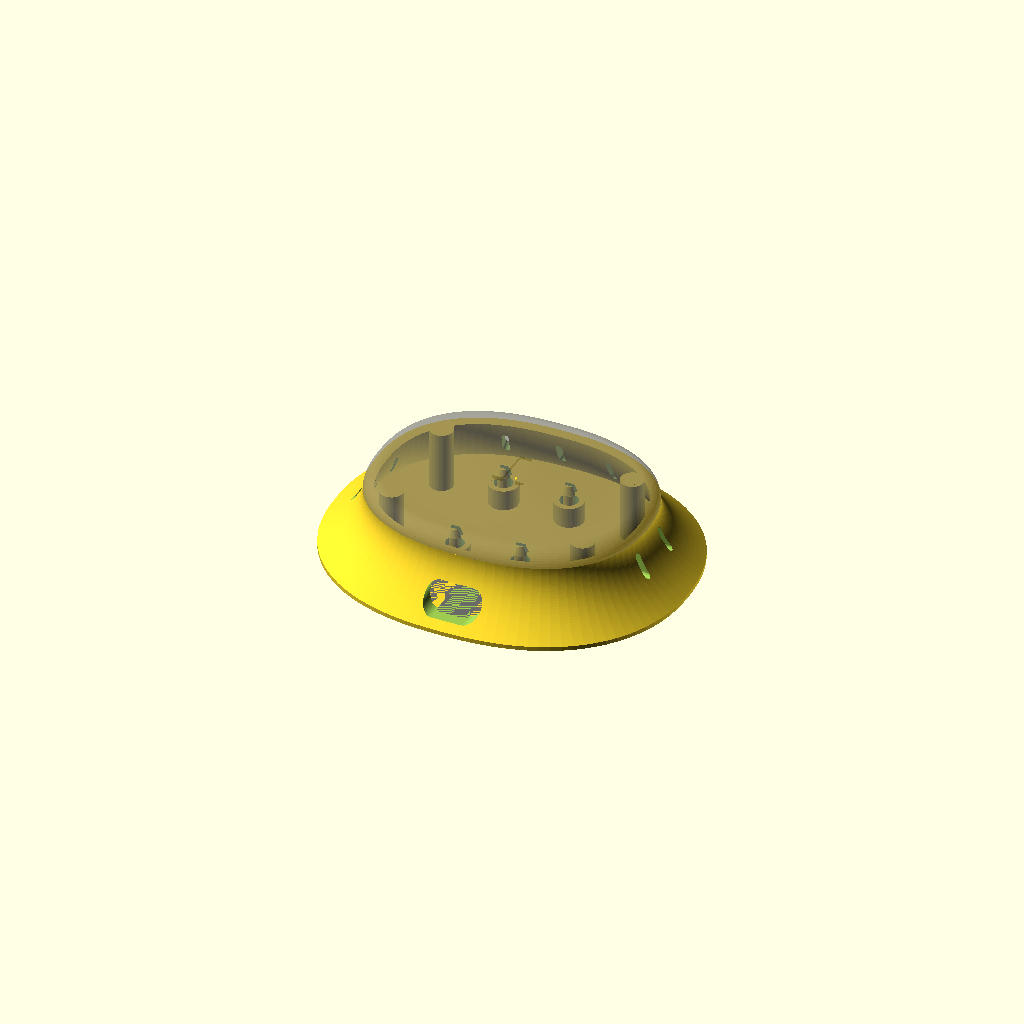
Cell 1: the model at its default parameters.
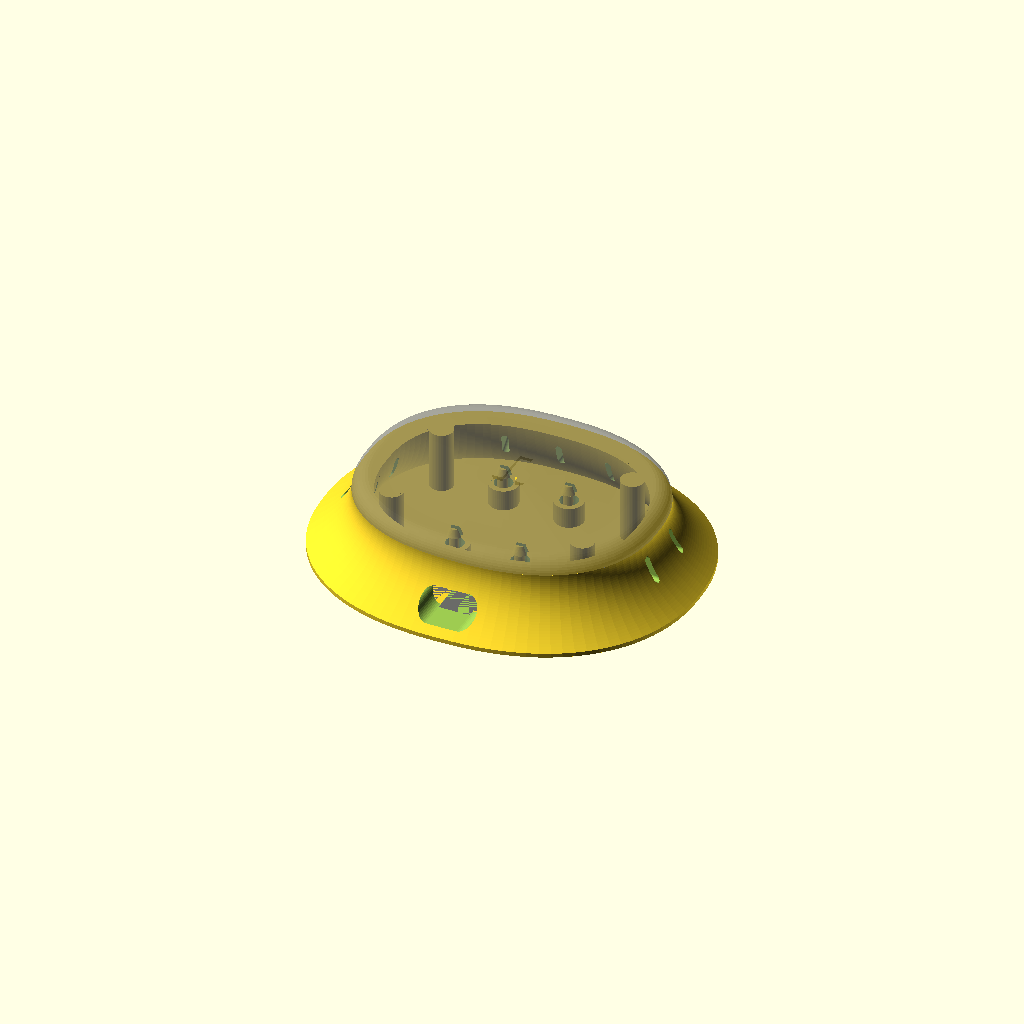
Cell 2: wall = 4 (everything else at default).
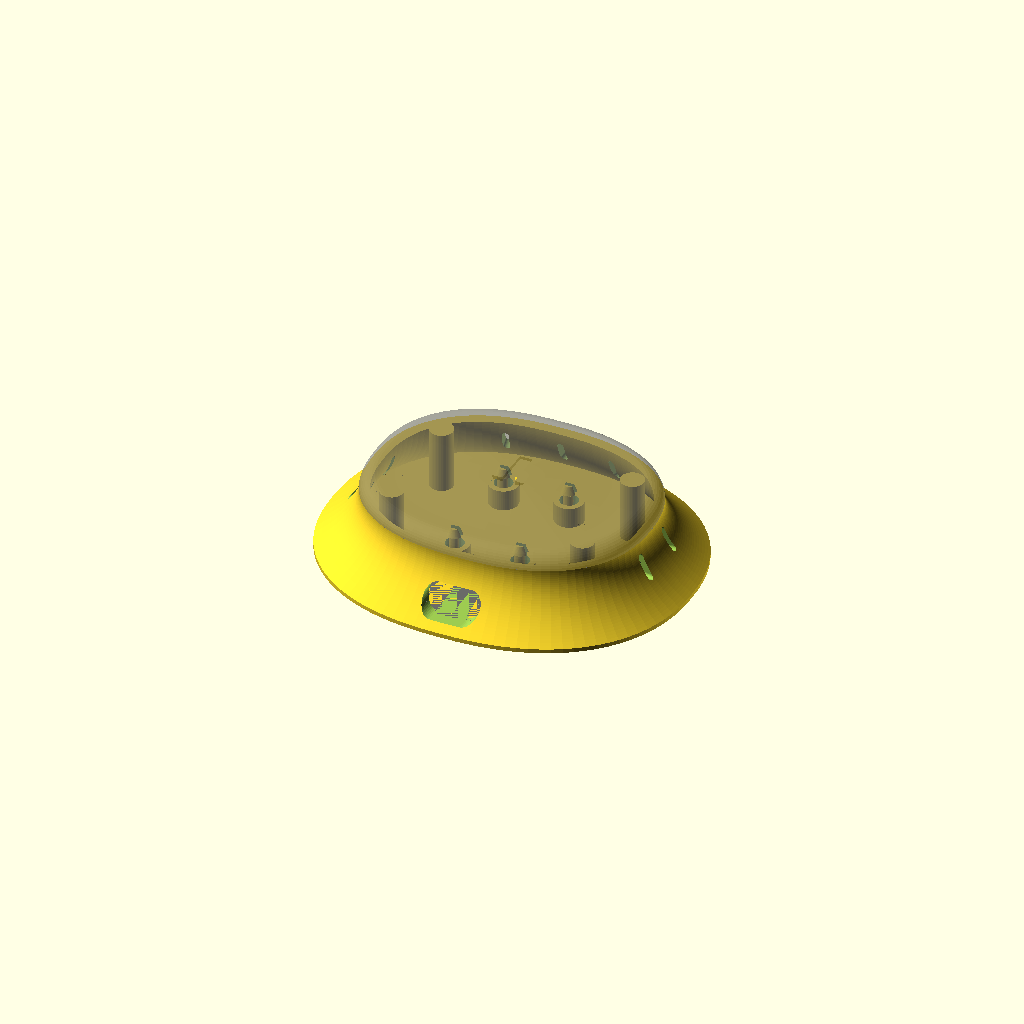
Cell 3: fit_margin = 1 (everything else at default).
One fixed orthographic camera (rotation 55°, 0°, 25°; colour scheme Cornfield) for every cell.
The OpenSCAD source (hardware/enclosures/case-imu-icm20948/src/imu-case-v5.scad):
// =========================================================================
// IMU Enclosure (#3) v5 — dash-top flared pebble
// Adafruit TDK InvenSense ICM-20948 9-DoF. Spec: specs/imu-case-v5-design.md
// Iris (UI/UX) 2026-09-17 (v4 2026-09-16 is unchanged in imu-case-v4.scad). v3.2 is unchanged in imu-case.scad.
//
// Render (git bash):
//   SCAD="/c/Program Files/OpenSCAD/openscad.exe"
//   "$SCAD" -o stl/v5-base.stl       -D part=1 imu-case-v5.scad
//   "$SCAD" -o stl/v5-lid-print.stl  -D part=4 imu-case-v5.scad
// Verify:  python tests/check_v5.py
//
// FRAME (CORRECTED v5, CIO 2026-09-17 — v4's comment was wrong about the car):
//   +X = board LONG axis = mounted ACROSS the car, driver<->passenger. NOT forward.
//   +Y = board SHORT axis = fore/aft.  -Y = the nose.  +Z = up.
// v4 read "+X = car FORWARD", which is 90 deg from how the case is actually mounted.
// The arrow is rotated to suit (arrow_rot); the CIO has ruled the axis question closed
// on the firmware side, so nothing downstream is changed here.
//        Z=0 outer bottom face. XY origin = centre of the interior.
// =========================================================================

part = 0;   // 0 assembly · 1 base · 2 lid in place · 3 section · 4 lid print
            // 5 lid lifted · 6 base shell only · 7 lid shell only

// ---- v3.2 facts: DO NOT MOVE -------------------------------------------
board_l = 25.40;  board_w = 17.78;  board_t = 1.60;
// ⚠️ ROTATED 90 deg, CIO 2026-09-18. The board is NOT square and neither is its hole
// pattern -- 25.40 x 17.78 mm (1.000" x 0.700") on 20.32 x 12.70 c-c (0.800" x 0.500"),
// both out by the same 7.62 mm -- so rotating the board REQUIRES rotating the posts.
// This is that swap. Each post moves 5.39 mm.
// Consequence: the board's long axis (+X, and the IMU's own +X) now runs FORE/AFT, so
// the sensor frame lines up with the car -- what v4's header wrongly claimed was already
// true. Interior clearance stops being symmetric: X +8.81 / Y +1.19 per side (was 5.00
// all round), so WIRES MUST ROUTE ALONG THE LONG SIDES -- the short-side gap between the
// seat collar and the wall is only 0.93 mm and will not take a 2.5 mm conductor.
hole_cx = 6.35;   hole_cy = 10.16;         // c-c 12.70 x 20.32 (was 20.32 x 12.70)
hole_d  = 2.5;                             // NOT in the datasheet — CIO to caliper
rect_a  = 17.70;  rect_b  = 13.89;         // v3.2 interior half-sizes (35.40 x 27.78)
// v5 (CIO 2026-09-17): lower profile. board_z 8.0 -> 6.0 (6.0 mm under the board was
// "tons of room"; 4.0 mm still clears one layer of 18 AWG at ~2.5 mm OD), and
// split_z 15.6 -> 12.0 shaves the dead space above. Total height 19.6 -> 16.0.
// The LID IS UNCHANGED BY CONSTRUCTION: flare_at() is normalised to split_z and is
// exactly 0 at the seam, so out_d(split_z) == wall for any height. Lowering split_z
// compresses the flare and steepens the sides; the seam outline and the footprint
// are identical. No compensation term is needed or present.
floor_t = 2.0;    split_z = 12.0;   board_z = 6.0;
comp_clear = split_z - (board_z + board_t);   // 4.4 — clear above the board.
                                              // PLACEHOLDER pending the CIO's caliper
                                              // of the tallest top-side component.
// cable port centre. Must keep its floor >= floor_t or the cut breaches the floor:
// cable_z - cable_h/2 = 4.5 - 2.5 = 2.0. Port spans z 2.0..7.0, matching the new
// under-board channel (z 2.0..6.0) so the wires do not have to climb to reach it.
cable_w = 11.0;   cable_h = 5.0;    cable_z = 4.5;

// ---- shell: CIO-tuned in the 3D mockup 2026-09-16 -----------------------
wall       = 2.0;   // normal to the surface, everywhere
fit_margin = 0.5;   // v3.2 rectangle corner clears the inner wall by this
foot_h     = 0.8;   // vertical band at the bed (no feather edge)
flare      = 8.0;
n_se       = 2.4;   // plan superellipse exponent
dome_h     = 4.0;
roll_h     = 3.0;   // edge roll rise   (min bend radius 2.65 > wall)
roll_w     = 3.4;   // edge roll inset
crown_h    = dome_h - roll_h;
seg = 96;  base_rings = 30;  roll_rings = 10;  crown_rings = 8;

// ---- posts / latches / lid fit ------------------------------------------
// ---- v5 board retention: SPLIT SNAP POSTS (CIO 2026-09-17) -------------------
// Replaces the v4 corner-post latch blades, which are RETIRED. The board now clicks
// onto all 4 posts and is released by pinching each finger pair inward.
//
// The seat and the spring are SEPARATE bodies, and that is the whole trick. A plain
// Ø5.2 post with a slot up the middle gives two 2.6 mm-thick half-posts -- far too
// stiff to flex, which is why a barb straight on the v4 pin stub would snap (2.6 mm
// of free length => ~7.7 % strain). Here a thin-walled COLLAR carries the board and a
// thin split STEM does the flexing, free over its whole length from the floor up.
seat_od   = 5.6;   seat_id  = 3.5;                 // collar: board rests on its top annulus
// 2.20. CIO has NO CALIPERS (2026-09-18) and reports past fits were fine -- true, but
// v4's pin was a TAPER, which self-centres and hides a small hole. This stem is STRAIGHT
// because it must be a spring, so it has no such forgiveness: too fat and the board will
// not go on at all. hole_d stays 2.5 per the CIO; the margin is bought here instead --
// 0.15 mm slop per side rather than 0.10, and a smaller stem only IMPROVES the barb grip
// if the holes turn out undersized.
stem_d    = hole_d - 0.3;                          // 2.20 — the pair before the slot
slot_w    = 0.8;                                   // must exceed 2*(insertion deflection)
barb_d    = 2.9;                                   // catch Ø: overhangs the Ø2.5 hole 0.2/side
barb_lead = 1.6;                                   // lead-in ramp above the catch face
catch_clear = 0.15;                                // Rule 2: >= one 0.2 mm layer
root_fillet = 0.6;                                 // stress concentration at the finger root
finger_root_z = floor_t;                           // 2.0 — free above the floor
z_catch   = board_z + board_t + catch_clear;       // 7.75
pin_top_z = z_catch + barb_lead;                   // 9.35 — must stay under the lid
// Strain check (Rule 1 formula, eps ~ 1.5*t*delta/L^2), t ~ 0.75 per finger after the
// slot, delta = (barb_d - hole_d)/2 = 0.20, L = z_catch - finger_root_z = 5.75:
//   eps ~ 1.5 * 0.75 * 0.20 / 5.75^2 = 0.68 %  -- well inside the 2 % few-cycle budget.
// ⚠️ BUT SEE THE RULE-1 CAVEAT IN THE SPEC: these are VERTICAL arms flexing SIDEWAYS,
// which loads the layer bonds, not the extrusion lines. The strain is low but the
// direction is the weak one. PETG (the keeper material) is where this is comfortable.
lpost_d   = 4.5;   lpost_x = 18.5;    lpost_y = 10.4;   lpost_top = split_z + 1.8;
arrow_rot = -90;   // v5: +X pointed driver-side; -90 deg about Z swings it to -Y = the
                   // nose. ONE NUMBER if the handedness is backwards (use +90).
boss_d    = 6.5;   lid_fit_d = 4.5;   socket_top = split_z + 2.0;  boss_grow = 1.0;
vent_w    = 1.3;   vent_len = 4.5;    vent_z = 7.5;
vent_ts   = [70, 90, 110, 9, -9, 171, 189];
arrow_depth = 0.6;
$fn = 48;

// ======================================================================
// maths
// ======================================================================
k_se = pow(2, 1/n_se);
Ai = (rect_a + fit_margin) * k_se;    // inner curve at the split: the
Bi = (rect_b + fit_margin) * k_se;    // rectangle corner + margin lies on it

function sgn(v)   = v < 0 ? -1 : 1;
function se(t)    = [Ai*sgn(cos(t))*pow(abs(cos(t)), 2/n_se),
                     Bi*sgn(sin(t))*pow(abs(sin(t)), 2/n_se)];
function unit2(v) = v / norm(v);
function se_n(t)  = let(d = se(t + 0.05) - se(t - 0.05)) unit2([d[1], -d[0]]);  // outward
function off_pt(t, d) = se(t) + d * se_n(t);                                      // true 2D offset
function se_val(x, y) = pow(abs(x)/Ai, n_se) + pow(abs(y)/Bi, n_se);
function ts() = [for (j = [0:seg-1]) j*360/seg];

function flare_at(z)    = let(u = (max(z, foot_h) - foot_h)/(split_z - foot_h)) flare*(1-u)*(1-u);
function flare_slope(z) = z < foot_h ? 0
                        : let(u = (z - foot_h)/(split_z - foot_h)) -2*flare*(1-u)/(split_z - foot_h);
function out_d(z) = wall + flare_at(z);
function in_d(z)  = out_d(z) - wall*sqrt(1 + pow(flare_slope(z), 2));
function ring(d, z) = [for (t = ts()) let(p = off_pt(t, d)) [p[0], p[1], z]];

// ---- polyhedron helpers (build right-hand-outward, rev() for OpenSCAD) ----
function flat(l) = [for (a = l) for (b = a) b];
function rev(f)  = [for (i = [len(f)-1:-1:0]) f[i]];
function band(r0, r1, S) = flat([for (j = [0:S-1])
    let(a = r0*S + j, b = r0*S + (j+1)%S, c = r1*S + (j+1)%S, d = r1*S + j) [[a, b, c], [a, c, d]]]);
function fan_up(r, c, S)       = [for (j = [0:S-1]) [c, r*S + j, r*S + (j+1)%S]];   // +z
function fan_down(r, c, S)     = [for (j = [0:S-1]) [c, r*S + (j+1)%S, r*S + j]];   // -z
function fan_apex_out(r, c, S) = [for (j = [0:S-1]) [r*S + j, r*S + (j+1)%S, c]];
function fan_apex_in(r, c, S)  = [for (j = [0:S-1]) [r*S + (j+1)%S, r*S + j, c]];

// ======================================================================
// design-rule asserts (render fails, it does not warn)
// ======================================================================
assert(stem_d < hole_d, "spring stem does not fit the board hole");
assert(stem_d - 0.4 > 0.8, "barb lead-in tip too thin to print");
assert(root_fillet < z_catch - finger_root_z, "root fillet consumes the whole finger");
assert(min([for (i = [0:60]) in_d(floor_t + (split_z - floor_t)*i/60)]) >= -1e-9,
       "inner wall intrudes on the v3.2 interior");
assert(max([for (a = [0:10:350]) se_val(lpost_x + (lpost_d/2 + 0.3)*cos(a),
                                        lpost_y + (lpost_d/2 + 0.3)*sin(a))]) < 1,
       "lid post within 0.3 mm of the wall");
assert(seat_id > stem_d + 0.4, "seat collar bore fouls the spring stem");
assert(seat_od/2 < hole_cx && seat_od/2 < hole_cy, "seat collars overlap each other");
// Post-rotation guards (2026-09-18). These were a DEFERRED item on v4 ("true by
// construction"); rotating the posts is exactly the change that could quietly break
// them, so they are asserts now rather than an assumption.
assert(se_val(hole_cx + seat_od/2, hole_cy + seat_od/2) < 1,
       "seat collar has left the shell wall");
assert(pow(hole_cx + seat_od/2, 2) <= pow(rect_a, 2)
       && hole_cy + seat_od/2 <= rect_b,
       "seat collar breaks the v3.2 interior rectangle");
assert(norm([lpost_x - hole_cx, lpost_y - hole_cy]) > (lpost_d + seat_od)/2 + 0.3,
       "seat collar fouls a lid post");
assert(hole_cy + seat_od/2 < rect_b, "no wall gap left beside the collar");
assert(barb_d > hole_d, "barb does not overhang the board hole -- it would not catch");
assert(slot_w > (barb_d - hole_d), "slot cannot close far enough for the barb to enter");
assert(comp_clear > 0, "split_z is below the board top -- the lid would crush the board");
assert(pin_top_z < split_z, "pin reaches the lid");
assert(socket_top > lpost_top + 0.1, "post bottoms out in its socket");

// ======================================================================
// base shell (part 6) — outer rings up, rim annulus, inner rings down, floor, bottom
// ======================================================================
module base_shell() {
    S  = seg;
    zo = concat([0, foot_h], [for (i = [1:base_rings]) foot_h + (split_z - foot_h)*i/base_rings]);
    zi = [for (i = [0:base_rings]) split_z - (split_z - floor_t)*i/base_rings];
    Ro = len(zo);  Ri = len(zi);
    pts = concat(flat([for (z = zo) ring(out_d(z), z)]),
                 flat([for (z = zi) ring(in_d(z), z)]),
                 [[0, 0, 0], [0, 0, floor_t]]);
    bc = (Ro + Ri)*S;  fc = bc + 1;
    faces = concat(flat([for (r = [0:Ro-2]) band(r, r+1, S)]),
                   band(Ro-1, Ro, S),                               // rim annulus (+z)
                   flat([for (r = [Ro:Ro+Ri-2]) band(r, r+1, S)]),  // inner wall
                   fan_up(Ro+Ri-1, fc, S),                          // floor top
                   fan_down(0, bc, S));                             // flat bottom
    polyhedron(points = pts, faces = [for (f = faces) rev(f)], convexity = 6);
}

// ======================================================================
// lid surface: edge roll (u 0..1) + crown (u 1..2)
// ======================================================================
lid_us = concat([for (i = [0:roll_rings]) i/roll_rings],
                [for (i = [1:crown_rings-1]) 1 + i/crown_rings]);

function lid_o(t, u) = u <= 1
    ? let(ph = 90*u, p = off_pt(t, wall - roll_w*(1 - cos(ph))))
        [p[0], p[1], split_z + roll_h*sin(ph)]
    : let(rho = 2 - u, p = off_pt(t, wall - roll_w))
        [rho*p[0], rho*p[1], split_z + roll_h + crown_h*pow(1 - rho*rho, 2)];
function unit3(v) = v / norm(v);
function lid_n(t, u) = let(du = 0.002, u0 = max(u - du, 0), u1 = min(u + du, 1.999),
                           a = lid_o(t + 0.2, u) - lid_o(t - 0.2, u),
                           b = lid_o(t, u1) - lid_o(t, u0))
                       unit3(cross(a, b));                       // outward
function lid_in(t, u, g) = lid_o(t, u) - (wall - g)*lid_n(t, u);

module lid_shell() {
    S = seg;  R = len(lid_us);
    pts = concat(flat([for (u = lid_us) [for (t = ts()) lid_o(t, u)]]),
                 flat([for (u = lid_us) [for (t = ts()) lid_in(t, u, 0)]]),
                 [[0, 0, split_z + dome_h], [0, 0, split_z + dome_h - wall]]);
    ao = 2*R*S;  ai = ao + 1;
    faces = concat(flat([for (r = [0:R-2]) band(r, r+1, S)]),       // outer surface
                   fan_apex_out(R-1, ao, S),
                   flat([for (r = [R:2*R-2]) band(r+1, r, S)]),     // inner surface (faces down/in)
                   fan_apex_in(2*R-1, ai, S),
                   band(R, 0, S));                                  // rim annulus (-z)
    polyhedron(points = pts, faces = [for (f = faces) rev(f)], convexity = 6);
}

// closed volume of the cavity (base + lid), grown g mm into the wall — for clipping only
module inner_space(g) {
    S  = seg;
    zb = [for (i = [0:base_rings]) floor_t + (split_z - floor_t)*i/base_rings];
    us = [for (u = lid_us) if (u > 0) u];
    N  = len(zb) + len(us);
    pts = concat(flat([for (z = zb) ring(in_d(z) + g, z)]),
                 flat([for (u = us) [for (t = ts()) lid_in(t, u, g)]]),
                 [[0, 0, floor_t], [0, 0, split_z + dome_h - (wall - g)]]);
    fc = N*S;  ap = fc + 1;
    faces = concat(flat([for (r = [0:N-2]) band(r, r+1, S)]),
                   fan_apex_out(N-1, ap, S),
                   fan_down(0, fc, S));
    polyhedron(points = pts, faces = [for (f = faces) rev(f)], convexity = 6);
}

// ======================================================================
// base features
// ======================================================================
// v5 snap post: a thin-walled SEAT COLLAR (carries the board) plus a split STEM with a
// barb (holds it down). They do not touch, so the spring is thin over its full length.
module snap_post_one() {
    // 1. seat collar -- board lands on the annulus at z = board_z
    difference() {
        translate([0, 0, floor_t - 0.5]) cylinder(h = board_z - floor_t + 0.5, d = seat_od);
        translate([0, 0, floor_t - 0.6]) cylinder(h = board_z, d = seat_id);
    }
    // 2. stem + barb, then the slot that turns it into two fingers
    difference() {
        union() {
            translate([0, 0, finger_root_z - 0.01])
                cylinder(h = z_catch - finger_root_z + 0.01, d = stem_d);
            // fillet at the root: the highest-stress point, and the one a layer crack starts at
            translate([0, 0, finger_root_z - 0.01])
                cylinder(h = root_fillet, d1 = stem_d + 2*root_fillet, d2 = stem_d);
            // barb: flat catch face at z_catch, lead-in ramp above it
            translate([0, 0, z_catch]) cylinder(h = barb_lead, d1 = barb_d, d2 = stem_d - 0.4);
        }
        // the slot. Runs the full height so the fingers are free from the root up, and
        // is oriented along X so both fingers flex in +/-Y (identical on all four posts).
        translate([-stem_d, -slot_w/2, finger_root_z + root_fillet])
            cube([2*stem_d, slot_w, pin_top_z - finger_root_z]);
    }
}

module board_posts() {
    for (sx = [-1, 1], sy = [-1, 1])
        translate([sx*hole_cx, sy*hole_cy, 0]) snap_post_one();
}

module lid_posts() {
    for (sx = [-1, 1], sy = [-1, 1]) translate([sx*lpost_x, sy*lpost_y, floor_t - 0.5])
        cylinder(h = lpost_top - floor_t + 0.5, d = lpost_d);
}

// v5: the v4 corner latch blades are RETIRED. Board retention moved to the four
// snap posts (CIO 2026-09-17), so the corner posts are now purely lid sockets and
// nothing reaches over the board's long edge.

// stadium through the wall at plan angle t, height z, cut along the local plan normal.
// w = width along the wall, h = height.
module wall_cut(t, z, w, h) {
    dm = (out_d(z) + in_d(z))/2;
    p  = off_pt(t, dm);
    nn = se_n(t);
    translate([p[0], p[1], z]) rotate([0, 0, atan2(nn[1], nn[0])])
        hull() for (s = [-1, 1])
            if (w >= h) translate([0, s*(w - h)/2, 0]) rotate([0, 90, 0]) cylinder(h = 16, d = h, center = true);
            else        translate([0, 0, s*(h - w)/2]) rotate([0, 90, 0]) cylinder(h = 16, d = w, center = true);
}
module cable_cut() { wall_cut(270, cable_z, cable_w, cable_h); }
module vent_cuts() { for (t = vent_ts) wall_cut(t, vent_z, vent_w, vent_len); }

module base() {
    difference() {
        union() { base_shell(); board_posts(); lid_posts(); }
        cable_cut();
        vent_cuts();
    }
}

// ======================================================================
// lid features
// ======================================================================
module arrow_cut() {                    // v5: rotated to -Y = the nose (arrow_rot)
    translate([0, 0, split_z + dome_h - arrow_depth - 0.15])
      rotate([0, 0, arrow_rot]) linear_extrude(arrow_depth + 1)
        polygon([[-6, -1.2], [1.5, -1.2], [1.5, -3.2], [6, 0], [1.5, 3.2], [1.5, 1.2], [-6, 1.2]]);
}

module lid() {
    intersection() {
        difference() {
            union() {
                lid_shell();
                intersection() {                                  // socket bosses, fused into the wall,
                    for (sx = [-1, 1], sy = [-1, 1])               // never through it
                        translate([sx*lpost_x, sy*lpost_y, split_z]) cylinder(h = dome_h, d = boss_d);
                    inner_space(boss_grow);
                }
            }
            for (sx = [-1, 1], sy = [-1, 1])                      // press-fit sockets (blind)
                translate([sx*lpost_x, sy*lpost_y, split_z - 1]) cylinder(h = socket_top - split_z + 1, d = lid_fit_d);
            arrow_cut();
        }
        // clip: nothing exists below the split plane by design (lid meets the base edge-to-edge
        // at z=split_z, spec S4). lid_n()'s one-sided finite difference at its u=0 domain boundary
        // (inherited, Task 3) leaves a ~3.6 um numerical undershoot on the inner rim ring; this
        // exact half-space trim removes only that spurious sliver, never intended geometry.
        translate([-100, -100, split_z]) cube([200, 200, 100]);
    }
}

// ===== part dispatch =====
module board_ghost() {
    color("DarkSlateBlue") translate([-board_l/2, -board_w/2, board_z]) cube([board_l, board_w, board_t]);
}
if      (part == 1) base();
else if (part == 2) lid();
else if (part == 3) difference() {
    union() { base(); lid(); board_ghost(); }
    translate([-100, -200, -1]) cube([200, 200, 100]);   // keep y >= 0
}
else if (part == 4) translate([0, 0, -split_z]) lid();
else if (part == 5) { base(); %board_ghost(); translate([0, 0, 25]) lid(); }
else if (part == 6) base_shell();
else if (part == 7) lid_shell();
else { base(); %board_ghost(); color("DimGray", 0.6) lid(); }
Customizer parameters (derived from the source; name, type, default, range or options):
part: number, default 0
hole_d: number, default 2.5
wall: number, default 2
fit_margin: number, default 0.5
foot_h: number, default 0.8
flare: number, default 8
n_se: number, default 2.4
dome_h: number, default 4
roll_h: number, default 3
roll_w: number, default 3.4
slot_w: number, default 0.8
barb_d: number, default 2.9
barb_lead: number, default 1.6
catch_clear: number, default 0.15
root_fillet: number, default 0.6
arrow_rot: number, default -90
arrow_depth: number, default 0.6
